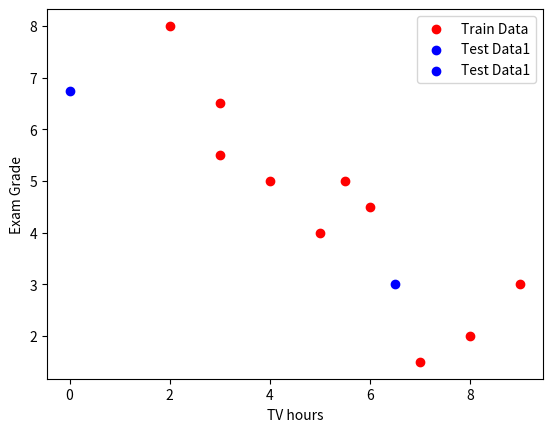

Recreate this plot in Python.
import numpy as np
import matplotlib.pyplot as plt
class Test(object):
    def __init__(self,x):
        self.x = x
        self.dis = []
        self.classes = []
        self.index = []
class KNN(object):
    def __init__(self,x,y,n,k):
        self.x = x
        self.y = y
        self.n = n
        self.k = k
    def Predict(self,test):
        for i in range(self.n):
            dis = self.distance(self.x[i],test.x)
            test.dis.append(dis)
        
        for k in range(self.k):
            small = test.dis[0]
            index = 0
            for i in range(self.n):
                if test.dis[i] < small:
                    small = test.dis[i]
                    index = i
            test.dis[index] = float('inf')
            test.index.append(index)
            test.classes.append(self.y[index])
        print(test.classes)
        return test.classes
    def distance(self,train,test):
        dis = abs(train-test)
        return dis
if __name__ == "__main__":
    #train data input
    x = [2,4,3,5,6,8,3,5.5,7,9]
    y = [8,5,5.5,4,4.5,2,6.5,5,1.5,3]
    knn = KNN(x,y,10,2)
    x1 = 0
    x2 = 6.5
    test1 = Test(x1)
    test2 = Test(x2)
    x1_classes = knn.Predict(test1)
    x2_classes = knn.Predict(test2)

    Mean_x1 = 0.5*(x1_classes[0]+x1_classes[1])
    Mean_x2 = 0.5*(x2_classes[0]+x2_classes[1])

    plt.scatter(x,y,c='r',marker='o',label='Train Data')
    plt.scatter(x1,Mean_x1,c='b',marker='o',label="Test Data1")
    plt.scatter(x2,Mean_x2,c='b',marker='o',label="Test Data1")
    plt.xlabel("TV hours")
    plt.ylabel("Exam Grade")
    plt.legend()
    plt.show()